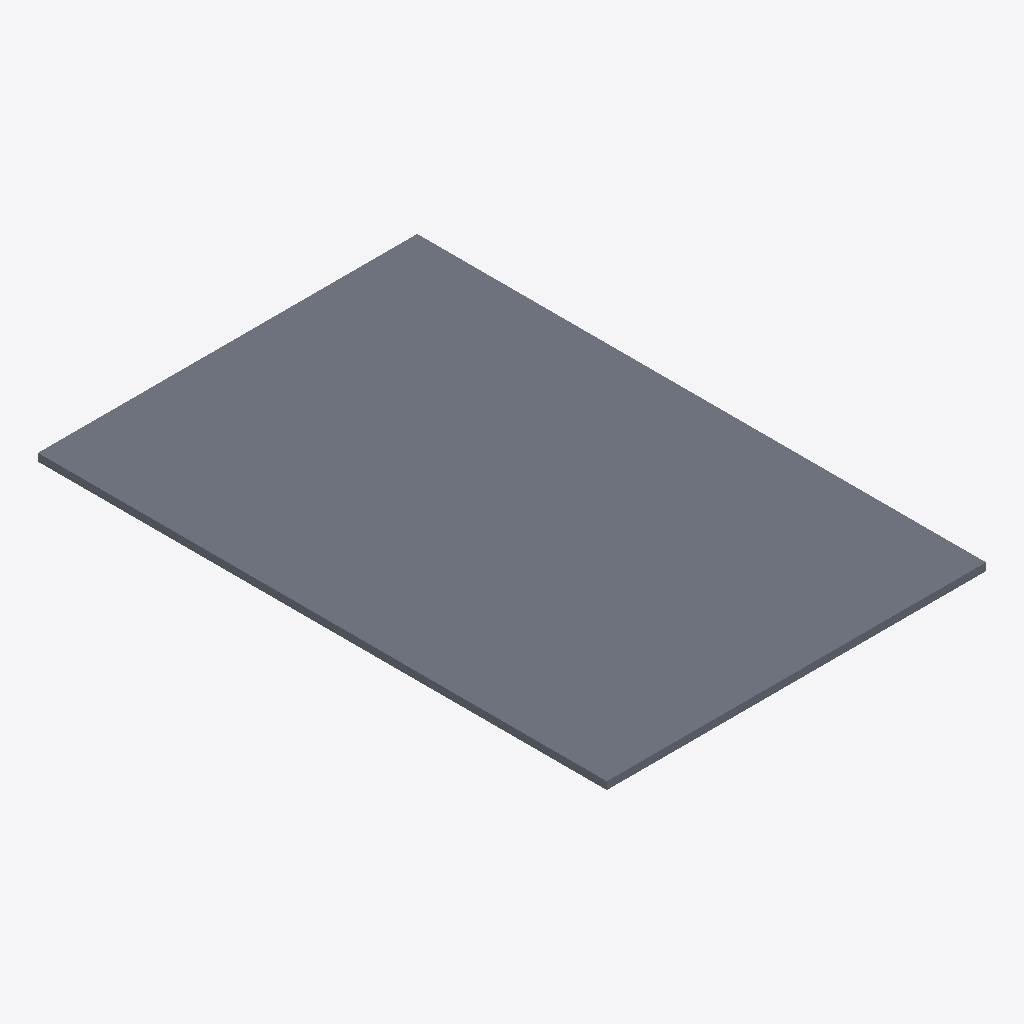
Isometric view of an IFC building model (IFC-SPF (STEP), schema IFC4, length unit metre), seen from the south-west, elements coloured by IFC class: 1 slab (grey).
Extent 10.0 m × 15.0 m × 0.2 m (x, y, z). Storeys (1): Terreo at 0.00 m. Elements (1): 1 IfcSlab.

HEADER;
FILE_DESCRIPTION(('ViewDefinition[DesignTransferView]'),'2;1');
FILE_NAME('/dev/null','2026-08-24T15:41:26+00:00',(''),(''),'IfcOpenShell 0.8.5','IfcOpenShell 0.8.5','Nobody');
FILE_SCHEMA(('IFC4'));
ENDSEC;
DATA;
#1=IFCPROJECT('0sGisGfhX7fu1_P5fFtULZ',$,'My Desktop Tech Center',$,$,$,$,(#10),#5);
#12=IFCSITE('3xgvYJvrjDlf8ocTebxFlF',$,'Site',$,$,$,$,$,$,(-22,52,6,816000),(-43,12,52,722000),0.0,$,$);
#13=IFCBUILDING('2GlW23Sfr9tPvVmp46ErGW',$,'Tech Center',$,$,$,$,$,$,$,$,$);
#14=IFCBUILDINGSTOREY('3bE_nvRxb4U9CBRCIsOl0L',$,'Terreo',$,$,$,$,$,$,0.0);
#18=IFCSLAB('3Us4ry9lbCK8ebh29QJtzu',$,'Laje Terreo',$,$,#33,#28,$,.FLOOR.);
ENDSEC;
